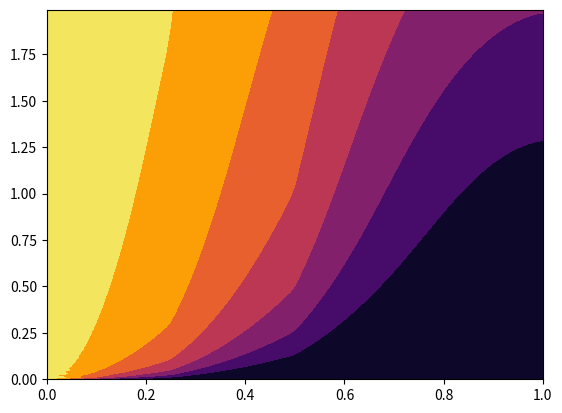

Here is the Python script that generated this plot:
# -*- coding: utf-8 -*-
"""
Created on Mon Oct  2 20:17:02 2023

[redacted]
"""

# -*- coding: utf-8 -*-
"""
[redacted]
"""

import scipy.sparse.linalg
import numpy as np
import matplotlib.pyplot as plt
import matplotlib.animation as animation


def solver(I, alpha, f, L, Nx, Nt,dx,dt, theta, u_L, u_R):
    """
    Theta = 0: Euler adelantado
    Theta = 1: Euler atrasado
    Theta = 1/2: Crank-Nicolson
    """
    x = np.linspace(0, L, Nx+1)
    T = Nt*dt
    t = np.linspace(0, T, Nt+1)
    print('dt=%g' % dt)
    print('dx=%g' % dx)
    
    if isinstance(alpha, (float,int)):
        alpha = np.zeros(Nx+1) + alpha
    elif callable(alpha):
        # calculamos alpha con la funcion
        a_0 = np.zeros(x.shape)
        for i in range(Nx+1):
            a_0[i] = alpha(x[i])
        alpha = a_0
    # calculamos mu con alpha    
    mu = alpha*(dt/dx**2)   

    # Condiciones de frontera constantes    
    if isinstance(u_L, (float,int)):
        u_L_ = float(u_L)  
        u_L = lambda t: u_L_
    if isinstance(u_R, (float,int)):
        u_R_ = float(u_R)
        u_R = lambda t: u_R_

    # Funciones para las CI y el forzamiento
    if f is None or f == 0:
        f = lambda x, t: 0
    elif isinstance(f, (float,int)):
        f_ = float(f)  
        f = lambda x, t: f_
    if I is None or I == 0:
        I = lambda x: 0    
        
    u   = np.zeros(Nx+1)   
    u_n = np.zeros(Nx+1)   

    mul = 0.5*mu*theta
    mur = 0.5*mu*(1-theta)

    diagonal = np.zeros(Nx+1)
    lower    = np.zeros(Nx)
    upper    = np.zeros(Nx)
    b        = np.zeros(Nx+1)
    # Generamos las diagonales
    diagonal[1:-1] = 1 + mul[1:-1]*(alpha[2:] + 2*alpha[1:-1] + alpha[:-2])
    lower[:-1] = -mul[1:-1]*(alpha[1:-1] + alpha[:-2])
    upper[1:]  = -mul[1:-1]*(alpha[2:] + alpha[1:-1])
    # condiciones de frontera
    diagonal[0] = 1
    upper[0] = 0
    diagonal[Nx] = 1
    lower[-1] = 0
    # Armamos la matriz dispersa
    A = scipy.sparse.diags(
        diagonals=[diagonal, lower, upper],
        offsets=[0, -1, 1],
        shape=(Nx+1, Nx+1),
        format='csr')
    #Aplicamos condiciones iniciales
    for i in range(0,Nx+1):
        u_n[i] = I(x[i])
    # generamos un espacio vacio para la solucion    
    sol = np.zeros((Nt,len(u)))
    # resolvemos para cada paso de tiempo
    for n in range(0, Nt):
        b[1:-1] = u_n[1:-1] + mur[1:-1]*(
            (alpha[2:] + alpha[1:-1])*(u_n[2:] - u_n[1:-1]) -
            (alpha[1:-1] + alpha[0:-2])*(u_n[1:-1] - u_n[:-2])) + \
            dt*theta*f(x[1:-1], t[n+1]) + \
            dt*(1-theta)*f(x[1:-1], t[n])
        # Condiciones de frontera
        b[0]  = u_L(t[n+1])
        b[-1] = b[-2]#u_R(t[n+1])
        u[:] = scipy.sparse.linalg.spsolve(A, b)
        u_n[:] = u[:]
        sol[n] = u[:]
        
    return u, x, t, sol, mu

#PARAMETROS

L = 1
I = 0
#Alphas
a0 =1
a1 = a0/2
a2 = a1/2

b= [0.25,0.5]  #distancias
f = 0 #forzamiento

Nx = 100
Nt = 200

dt = 0.01
dx = L/Nx

#CONDICIONES DE FRONTERA
u_L = 100
u_R = 0
#funcion alpha

x = np.linspace(0, L, Nx+1)
alpha =  np.piecewise(x, [x<b[0], ((x >= b[0]) & (x < b[1])),
                          ((x >= b[1]) & (x <= L))], 
                      [lambda x: a0, 
                       lambda x: a1,
                       lambda x: a2 ])

theta = 0.5 #metodo

u, x, t, sol, mu = solver(I, alpha, f, L, Nx, Nt,dx,dt, theta, u_L, u_R)
 
plt.contourf(x,t[:-1],sol, cmap = 'inferno')